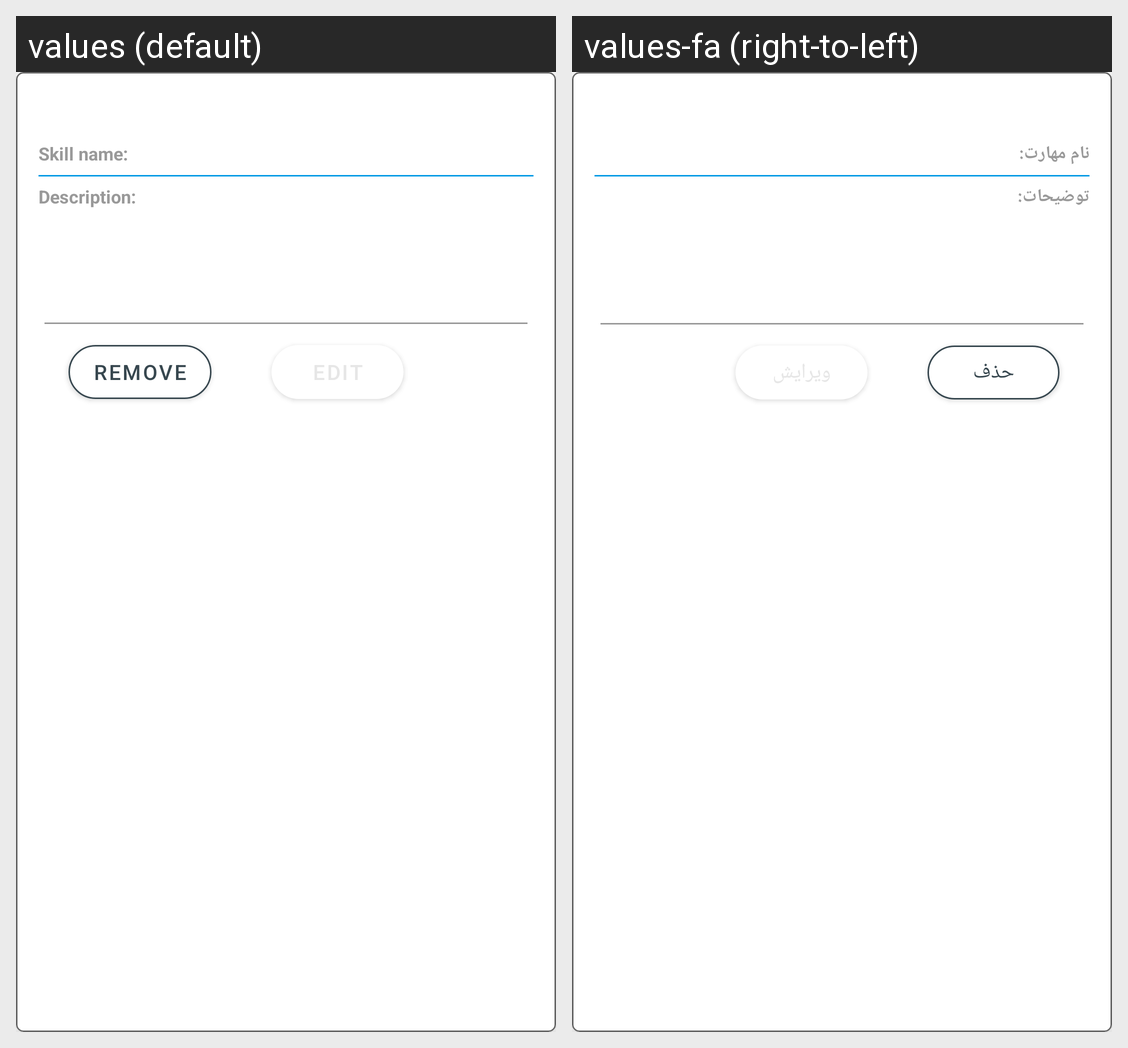

For this localized Android screen grid, give each drawn string resource with its value in every locale shown.
Android screen res/layout/fragment_skill_detail.xml rendered under 2 locales, left to right: values (default), values-fa (right-to-left). Device: Nexus 5 (rendered at 1080×1920; each locale shown at half size, 540×960, under a caption strip naming it); theme BaseAppTheme.
Strings drawn on this screen, with the default value and each locale's value (text and hints the layout hard-codes, and strings that could not be matched under every locale, appear in the picture but are not listed):

skill_name_label
  values: Skill name:
  values-fa: نام مهارت:

description_label
  values: Description:
  values-fa: توضیحات:

remove_label
  values: Remove
  values-fa: حذف
